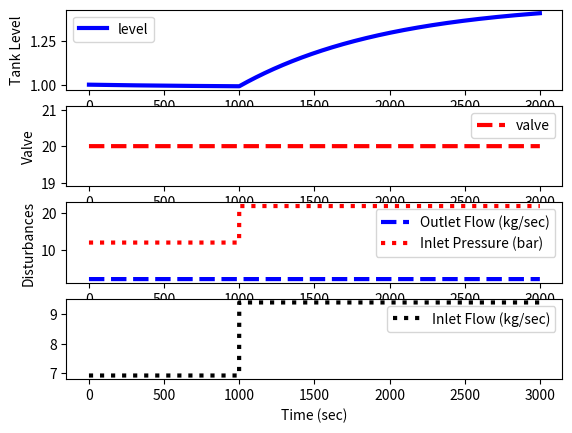

Reproduce this figure in Python.
# -*- coding: utf-8 -*-
"""
Created on Wed Aug 16 10:38:25 2023

[redacted]
"""

import numpy as np
from scipy.integrate import odeint
import matplotlib.pyplot as plt

"Cascade controller for simple level controller of a liquid tank"

# Tank level transient response model


def LevelResponse(h,t,op,delP,m_out):
    m_in = rho*Cv*op*np.sqrt(delP/sg)
    m_leak = 5*h
    if h <0:
        dhdt = 0
    else:
        dhdt = (m_in - m_out - m_leak)/rho/A
    # op is valve lift from 0 - 100 %
    return dhdt

Cv = 1e-4 #
rho = 1000 #kg/m^3
sg = 1 #dimensionless
A = 5 #m^2


num_index = 3001
t = np.linspace(0,num_index-1,num_index)
delta_t = t[1] - t[0]

level = np.ones(num_index)

op = np.empty(num_index)
op[0:] = 20

delP = np.empty(num_index)
delP[0:1000] = 12
delP[1000:] = 22

m_out = np.empty(num_index)
m_out[0:] = 2

m_in = np.empty(num_index)


for i in range(0,num_index-1):
    
    m_in[i] = rho*Cv*op[i]*np.sqrt(delP[i]/sg)
    
    h = odeint(LevelResponse,level[i],[0,delta_t],args=(op[i],delP[i],m_out[i]))
    level[i+1] = h[-1]
    
m_in[num_index-1] = m_in[num_index-2]

plt.figure()
plt.subplot(4,1,1)
plt.plot(t,level,'b-',linewidth=3,label='level')
plt.ylabel('Tank Level')
plt.legend(loc='best')
plt.subplot(4,1,2)
plt.plot(t,op,'r--',linewidth=3,label='valve')
plt.ylabel('Valve')    
plt.legend(loc=1)
plt.subplot(4,1,3)
plt.plot(t,m_out,'b--',linewidth=3,label='Outlet Flow (kg/sec)')
plt.plot(t,delP,'r:',linewidth=3,label='Inlet Pressure (bar)')
plt.ylabel('Disturbances')    
plt.legend(loc=1)
plt.subplot(4,1,4)
plt.plot(t,m_in,'k:',linewidth=3,label='Inlet Flow (kg/sec)')
plt.xlabel('Time (sec)')
plt.legend(loc=1)

plt.show()
